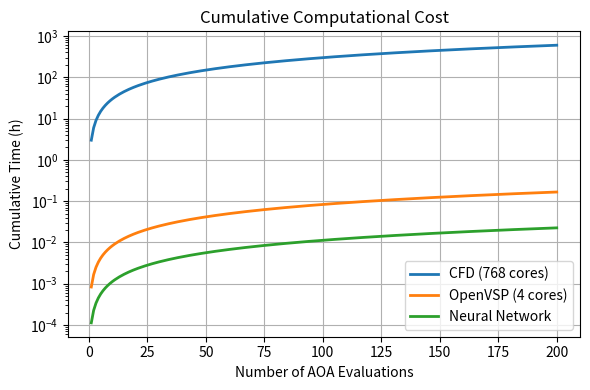

This figure's Python source:
import numpy as np
import matplotlib.pyplot as plt

n_eval = np.arange(1, 201)

cfd_time = 3 * 3600      
vsp_time = 3             
ai_time = 0.40625

cfd_cum = n_eval * cfd_time
vsp_cum = n_eval * vsp_time
ai_cum = n_eval * ai_time

plt.figure(figsize=(6,4))
plt.plot(n_eval, cfd_cum / 3600, label='CFD (768 cores)', linewidth=2)
plt.plot(n_eval, vsp_cum / 3600, label='OpenVSP (4 cores)', linewidth=2)
plt.plot(n_eval, ai_cum / 3600, label='Neural Network', linewidth=2)


plt.xlabel('Number of AOA Evaluations')
plt.ylabel('Cumulative Time (h)')
plt.yscale('log') 
plt.title('Cumulative Computational Cost')
plt.legend()
plt.grid(True)
plt.tight_layout()
plt.savefig("comp time.png", dpi=1200)
plt.show()
